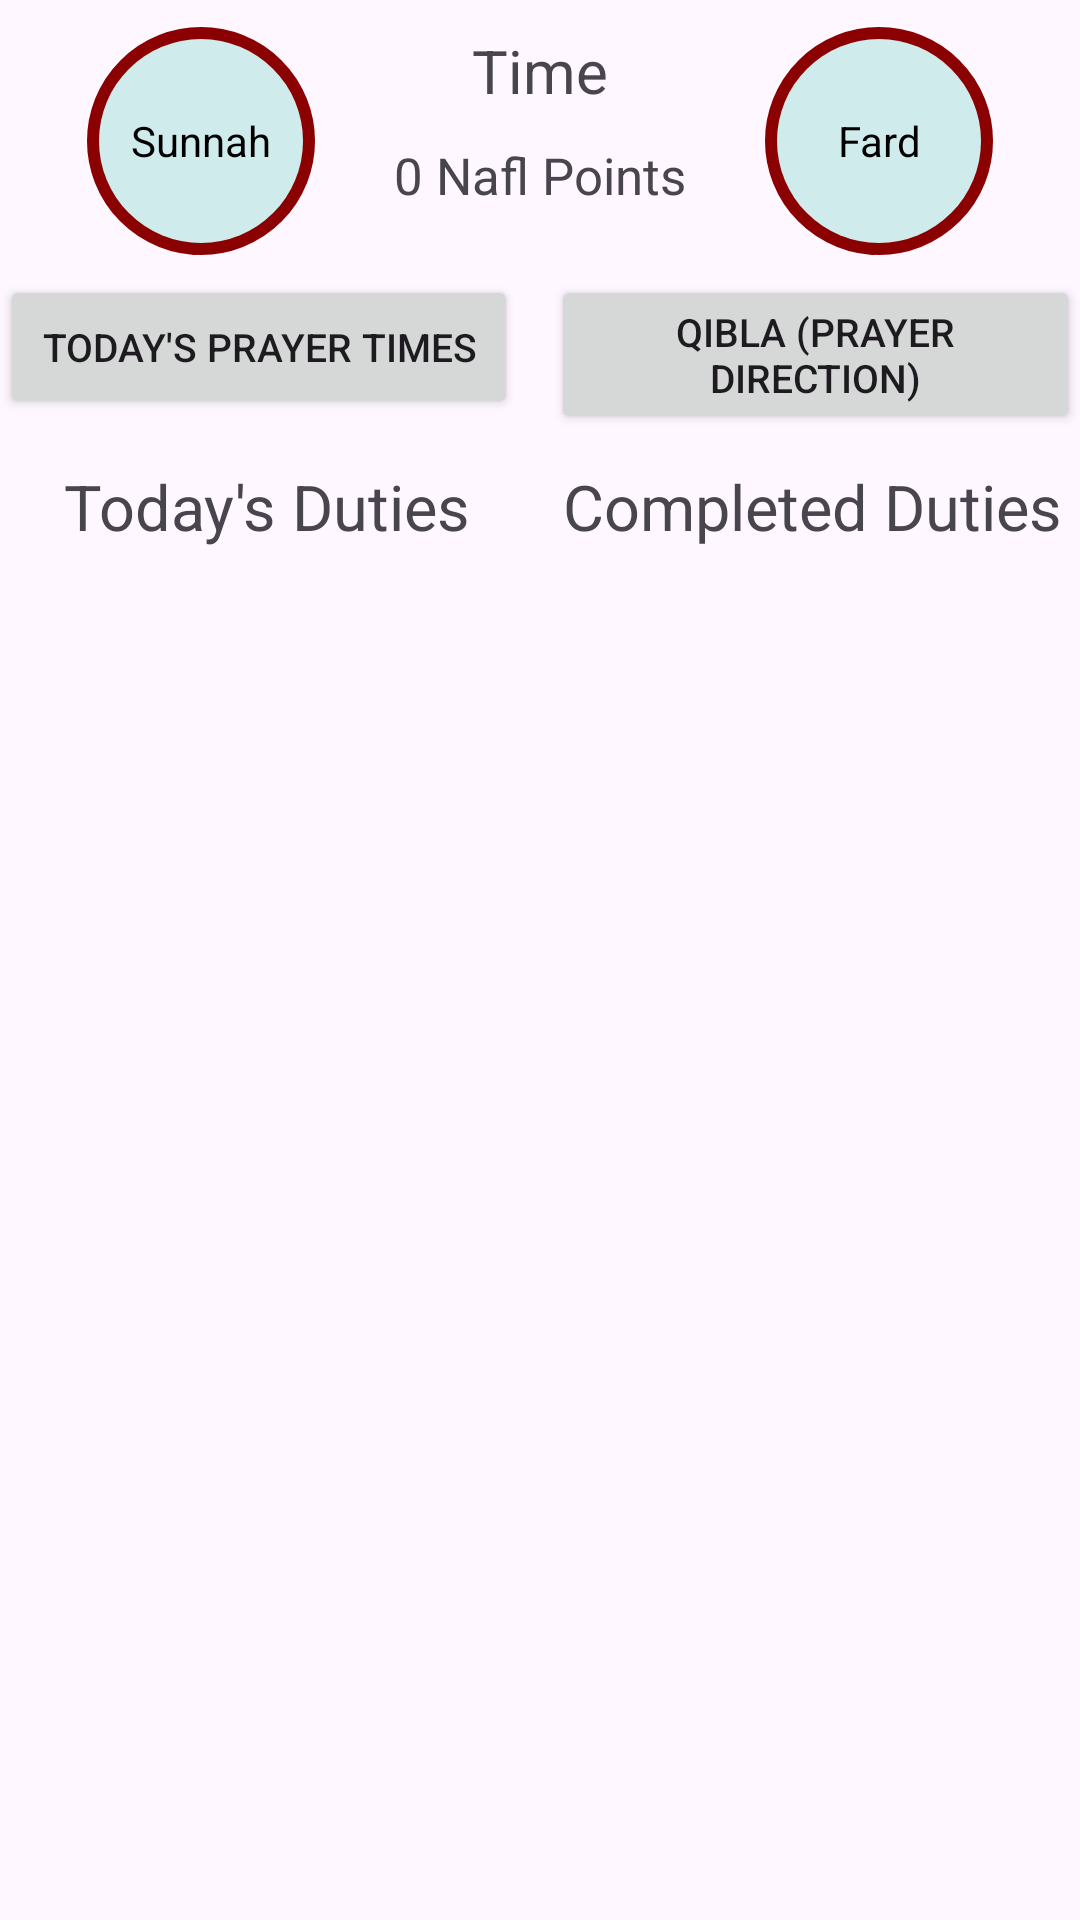

This screen was rendered from an Android layout file. Write that file and the resources it references.
<!-- AndroidManifest.xml: application theme Theme.MuslimApp -->
<!-- res/layout/fragment_daily_duties.xml -->
<?xml version="1.0" encoding="utf-8"?>
<androidx.constraintlayout.widget.ConstraintLayout xmlns:android="http://schemas.android.com/apk/res/android"
    xmlns:app="http://schemas.android.com/apk/res-auto"
    xmlns:tools="http://schemas.android.com/tools"
    android:layout_width="match_parent"
    android:layout_height="match_parent"
    tools:context=".fragments.DailyDutiesFragment">


    <TextView
        android:id="@+id/datedisplay"
        android:layout_width="0dp"
        android:layout_height="wrap_content"
        android:layout_marginTop="10dp"
        android:gravity="center"
        android:text="Time"
        android:textAlignment="center"
        android:textSize="20sp"
        app:layout_constraintEnd_toEndOf="parent"
        app:layout_constraintStart_toStartOf="parent"
        app:layout_constraintTop_toTopOf="parent"
        app:layout_constraintWidth_percent="0.4" />


    <com.google.android.material.progressindicator.CircularProgressIndicator
        android:id="@+id/percent"
        android:layout_width="wrap_content"
        android:layout_height="wrap_content"
        android:layout_marginRight="25dp"
        android:indeterminate="false"
        android:indeterminateBehavior="cycle"
        android:max="100"
        android:layout_marginTop="5dp"
        android:progress="0"
        android:rotation="180"
        app:indicatorSize="76dp"
        app:layout_constraintEnd_toEndOf="parent"
        app:layout_constraintTop_toTopOf="parent"
        app:trackColor="@color/track_color"
        app:indicatorColor="@color/GREEN"
        app:trackThickness="10dp"/>

    <TextView
        android:id="@+id/percenttext"
        android:layout_width="68dp"
        android:layout_height="68dp"
        android:background="@drawable/progress_background"
        android:gravity="center"
        android:text="Fard"
        android:textColor="@color/black"
        app:layout_constraintBottom_toBottomOf="@+id/percent"
        app:layout_constraintEnd_toEndOf="@+id/percent"
        app:layout_constraintStart_toStartOf="@+id/percent"
        app:layout_constraintTop_toTopOf="@+id/percent" />

    <com.google.android.material.progressindicator.CircularProgressIndicator
        android:id="@+id/sunnahpercent"
        android:layout_width="wrap_content"
        android:layout_height="wrap_content"
        android:layout_marginLeft="25dp"
        android:indeterminate="false"
        android:indeterminateBehavior="cycle"
        android:max="100"
        android:progress="0"
        android:layout_marginTop="5dp"
        android:rotation="180"
        app:indicatorSize="76dp"
        app:layout_constraintStart_toStartOf="parent"
        app:layout_constraintTop_toTopOf="parent"
        app:trackColor="@color/track_color"
        app:indicatorColor="@color/GREEN"
        app:trackThickness="10dp"/>

    <TextView
        android:id="@+id/sunnahpercenttext"
        android:layout_width="68dp"
        android:layout_height="68dp"
        android:background="@drawable/progress_background"
        android:gravity="center"
        android:text="Sunnah"
        android:textColor="@color/black"
        app:layout_constraintBottom_toBottomOf="@+id/sunnahpercent"
        app:layout_constraintEnd_toEndOf="@+id/sunnahpercent"
        app:layout_constraintStart_toStartOf="@+id/sunnahpercent"
        app:layout_constraintTop_toTopOf="@+id/sunnahpercent" />


    <Button
        android:id="@+id/button5"
        android:layout_width="0dp"
        android:layout_height="wrap_content"
        android:paddingLeft="12dp"
        android:paddingRight="12dp"
        android:layout_marginTop="22dp"
        android:text="Qibla (Prayer Direction)"
        android:textSize="13sp"
        app:layout_constraintWidth_percent="0.49"
        app:layout_constraintEnd_toEndOf="parent"
        app:layout_constraintTop_toBottomOf="@+id/nafl_points_dd" />


    <Button
        android:id="@+id/prayertimebutton"
        android:layout_width="0dp"
        android:layout_height="wrap_content"
        android:paddingLeft="12dp"
        android:paddingRight="12dp"
        android:text="Today's Prayer Times"
        android:textSize="13sp"
        app:layout_constraintWidth_percent="0.48"
        app:layout_constraintStart_toStartOf="parent"
        app:layout_constraintTop_toTopOf="@+id/button5" />


    <androidx.recyclerview.widget.RecyclerView
        android:id="@+id/recycleview"
        android:layout_width="match_parent"
        android:layout_height="0dp"
        android:layout_marginTop="5dp"
        app:layout_constraintStart_toStartOf="parent"
        app:layout_constraintTop_toBottomOf="@+id/switch2"
        app:layout_constraintBottom_toBottomOf="parent"/>



    <androidx.recyclerview.widget.RecyclerView
        android:id="@+id/recycleview2"
        android:layout_width="match_parent"
        android:layout_height="0dp"
        android:layout_marginTop="5dp"
        app:layout_constraintStart_toStartOf="parent"
        app:layout_constraintTop_toBottomOf="@+id/swicth1"
        app:layout_constraintBottom_toBottomOf="parent"/>

    <TextView
        android:id="@+id/nafl_points_dd"
        android:layout_width="wrap_content"
        android:layout_height="wrap_content"
        android:layout_marginTop="10dp"
        android:textSize="17sp"
        android:text="0 Nafl Points"
        app:layout_constraintEnd_toStartOf="@+id/percent"
        app:layout_constraintStart_toEndOf="@+id/sunnahpercent"
        app:layout_constraintTop_toBottomOf="@+id/datedisplay" />

    <TextView
        android:id="@+id/swicth1"
        android:layout_width="0dp"
        android:layout_height="wrap_content"
        android:layout_marginTop="15dp"
        android:text="Today's Duties"
        android:textSize="21sp"
        android:textAlignment="center"
        app:layout_constraintWidth_percent="0.495"
        app:layout_constraintStart_toStartOf="parent"
        app:layout_constraintTop_toBottomOf="@id/prayertimebutton"/>

    <TextView
        android:id="@+id/switch2"
        android:layout_width="0dp"
        android:layout_height="wrap_content"
        android:text="Completed Duties"
        android:textSize="21sp"
        android:layout_marginTop="15dp"
        android:textAlignment="center"
        app:layout_constraintWidth_percent="0.495"
        app:layout_constraintEnd_toEndOf="parent"
        app:layout_constraintTop_toBottomOf="@id/prayertimebutton"/>


</androidx.constraintlayout.widget.ConstraintLayout>
<!-- resources referenced by this layout -->
<resources>
  <color name="GREEN">#228B22</color>
  <color name="black">#FF000000</color>
  <color name="track_color">#8B0000</color>
  <!-- drawable progress_background (drawable) -->
  <?xml version="1.0" encoding="utf-8"?>
  <layer-list xmlns:android="http://schemas.android.com/apk/res/android">
      <item android:left="0dp" android:right="0dp" android:top="0dp" android:bottom="0dp">
          <shape android:shape="oval">
              <solid android:color="@color/soft_background_color"/>
          </shape>
      </item>
  </layer-list>
  <style name="Theme.MuslimApp" parent="Base.Theme.MuslimApp" />
  <color name="soft_background_color">#CFEBEB</color>
  <style name="Base.Theme.MuslimApp" parent="Theme.Material3.DayNight.NoActionBar">
          
          
      </style>
</resources>
